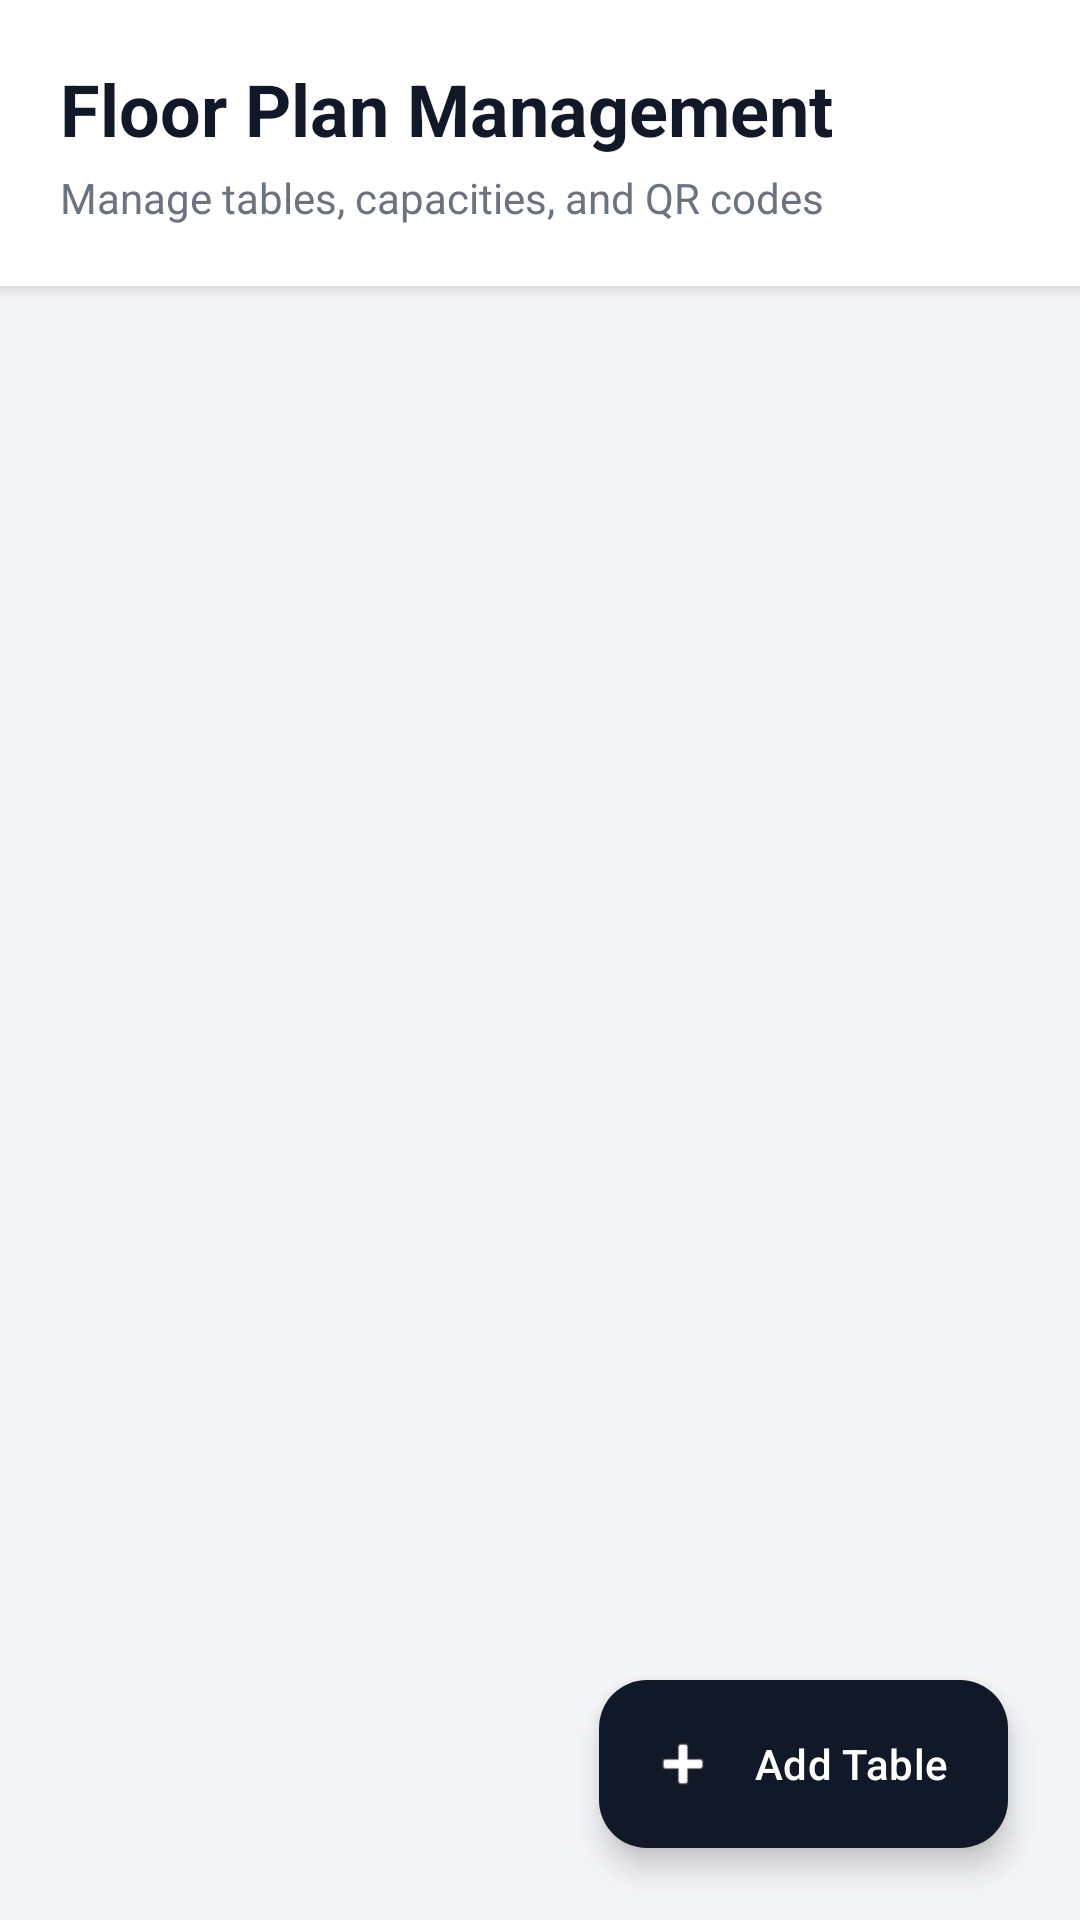

Reconstruct the res/layout file that produces this screen, plus the resources it refers to.
<!-- AndroidManifest.xml: application theme Theme.DinePulse -->
<!-- res/layout/activity_floor_plan.xml -->
<?xml version="1.0" encoding="utf-8"?>
<RelativeLayout xmlns:android="http://schemas.android.com/apk/res/android"
    xmlns:app="http://schemas.android.com/apk/res-auto"
    android:layout_width="match_parent"
    android:layout_height="match_parent"
    android:background="#F4F5F7">

    
    <LinearLayout
        android:id="@+id/headerLayout"
        android:layout_width="match_parent"
        android:layout_height="wrap_content"
        android:orientation="vertical"
        android:padding="20dp"
        android:background="#FFFFFF"
        android:elevation="4dp">

        <TextView
            android:layout_width="wrap_content"
            android:layout_height="wrap_content"
            android:text="Floor Plan Management"
            android:textColor="#111827"
            android:textSize="24sp"
            android:textStyle="bold" />

        <TextView
            android:layout_width="wrap_content"
            android:layout_height="wrap_content"
            android:layout_marginTop="4dp"
            android:text="Manage tables, capacities, and QR codes"
            android:textColor="#6B7280"
            android:textSize="14sp" />
    </LinearLayout>

    <androidx.recyclerview.widget.RecyclerView
        android:id="@+id/recyclerFloorPlan"
        android:layout_width="match_parent"
        android:layout_height="match_parent"
        android:layout_below="@id/headerLayout"
        android:paddingHorizontal="12dp"
        android:paddingTop="12dp"
        android:clipToPadding="false"
        android:paddingBottom="88dp" />

    
    <com.google.android.material.floatingactionbutton.ExtendedFloatingActionButton
        android:id="@+id/fabAddTable"
        android:layout_width="wrap_content"
        android:layout_height="wrap_content"
        android:layout_alignParentBottom="true"
        android:layout_alignParentEnd="true"
        android:layout_margin="24dp"
        android:text="Add Table"
        app:icon="@android:drawable/ic_input_add"
        android:textColor="#FFFFFF"
        app:backgroundTint="#111827"
        app:iconTint="#FFFFFF"
        app:elevation="6dp"/>

</RelativeLayout>
<!-- resources referenced by this layout -->
<resources>
  <style name="Theme.DinePulse" parent="Base.Theme.DinePulse" />
  <style name="Base.Theme.DinePulse" parent="Theme.Material3.Dark.NoActionBar">
          
          
          <item name="android:windowBackground">#121212</item>
      </style>
</resources>
